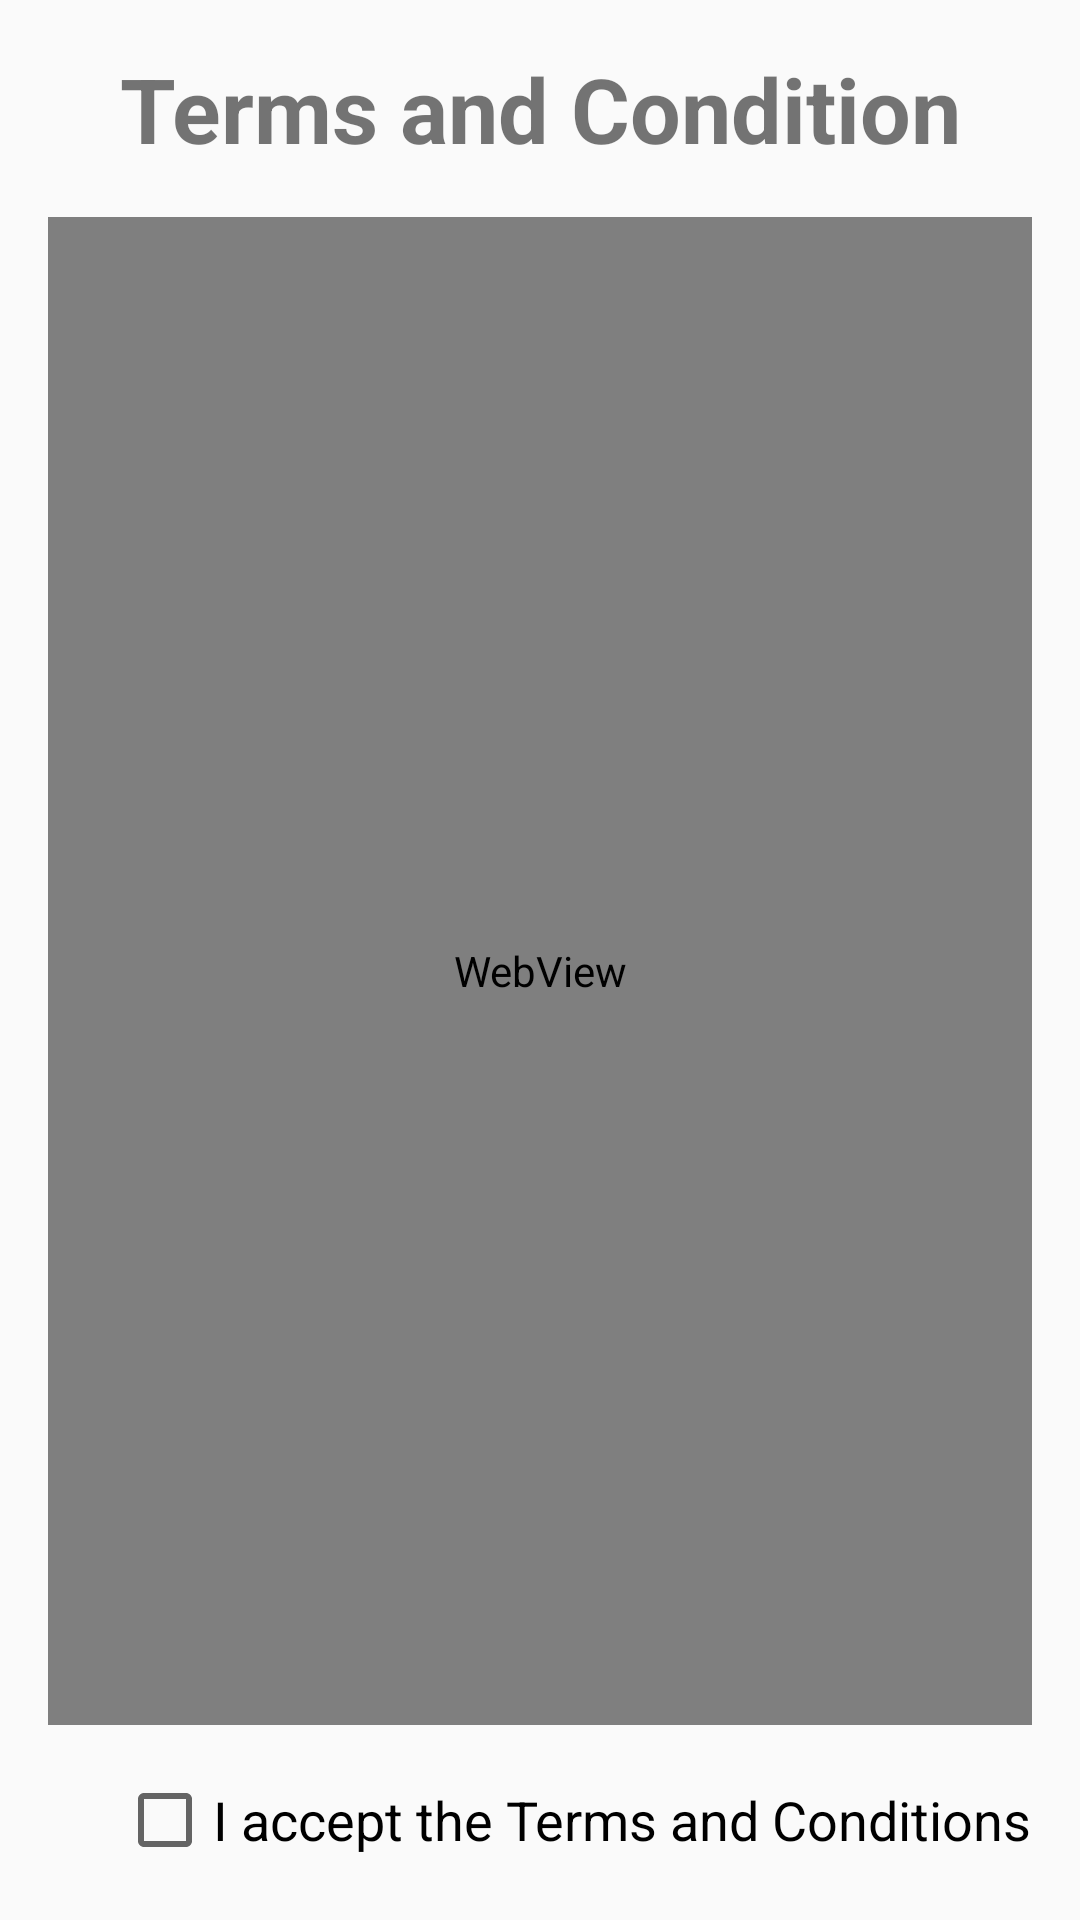

Write the Android layout XML for this screen, with the resource values it uses.
<!-- AndroidManifest.xml: application theme AppTheme -->
<!-- res/layout/activity_tnc1.xml -->
<?xml version="1.0" encoding="utf-8"?>
<android.support.constraint.ConstraintLayout xmlns:android="http://schemas.android.com/apk/res/android"
    xmlns:app="http://schemas.android.com/apk/res-auto"
    xmlns:tools="http://schemas.android.com/tools"
    android:layout_width="match_parent"
    android:layout_height="match_parent"
    tools:context=".tnc1">

    <TextView
        android:id="@+id/textView"
        android:layout_width="wrap_content"
        android:layout_height="wrap_content"
        android:layout_marginTop="16dp"
        android:text="Terms and Condition"
        android:textSize="30sp"
        android:textStyle="bold"
        app:layout_constraintEnd_toEndOf="parent"
        app:layout_constraintStart_toStartOf="parent"
        app:layout_constraintTop_toTopOf="parent" />


    <WebView
        android:id="@+id/textView3"
        android:layout_width="0dp"
        android:layout_height="0dp"

        android:layout_marginBottom="16dp"

        android:layout_marginEnd="16dp"
        android:layout_marginLeft="16dp"
        android:layout_marginRight="16dp"
        android:layout_marginStart="16dp"
        android:layout_marginTop="16dp"
        android:textSize="20sp"
        app:layout_constraintBottom_toTopOf="@+id/tnccb"
        app:layout_constraintEnd_toEndOf="parent"
        app:layout_constraintStart_toStartOf="parent"
        app:layout_constraintTop_toBottomOf="@+id/textView" />


    <CheckBox
        android:id="@+id/tnccb"
        android:layout_width="wrap_content"
        android:layout_height="31dp"
        android:layout_marginBottom="18dp"
        android:layout_marginEnd="16dp"
        android:layout_marginRight="16dp"
        android:text="I accept the Terms and Conditions"
        android:textSize="18sp"
        app:layout_constraintBottom_toBottomOf="parent"
        app:layout_constraintEnd_toEndOf="parent" />


</android.support.constraint.ConstraintLayout>
<!-- resources referenced by this layout -->
<resources>
  <style name="AppTheme" parent="Theme.AppCompat.Light.NoActionBar">
          
             <item name="colorPrimary">?attr/colorBackgroundFloating</item>
          <item name="colorPrimaryDark">@color/colorPrimaryDark</item>
          <item name="colorAccent">@color/colorAccent</item>
      </style>
  <color name="colorPrimaryDark">#bcbcbc</color>
  <color name="colorAccent">#FF4081</color>
</resources>
